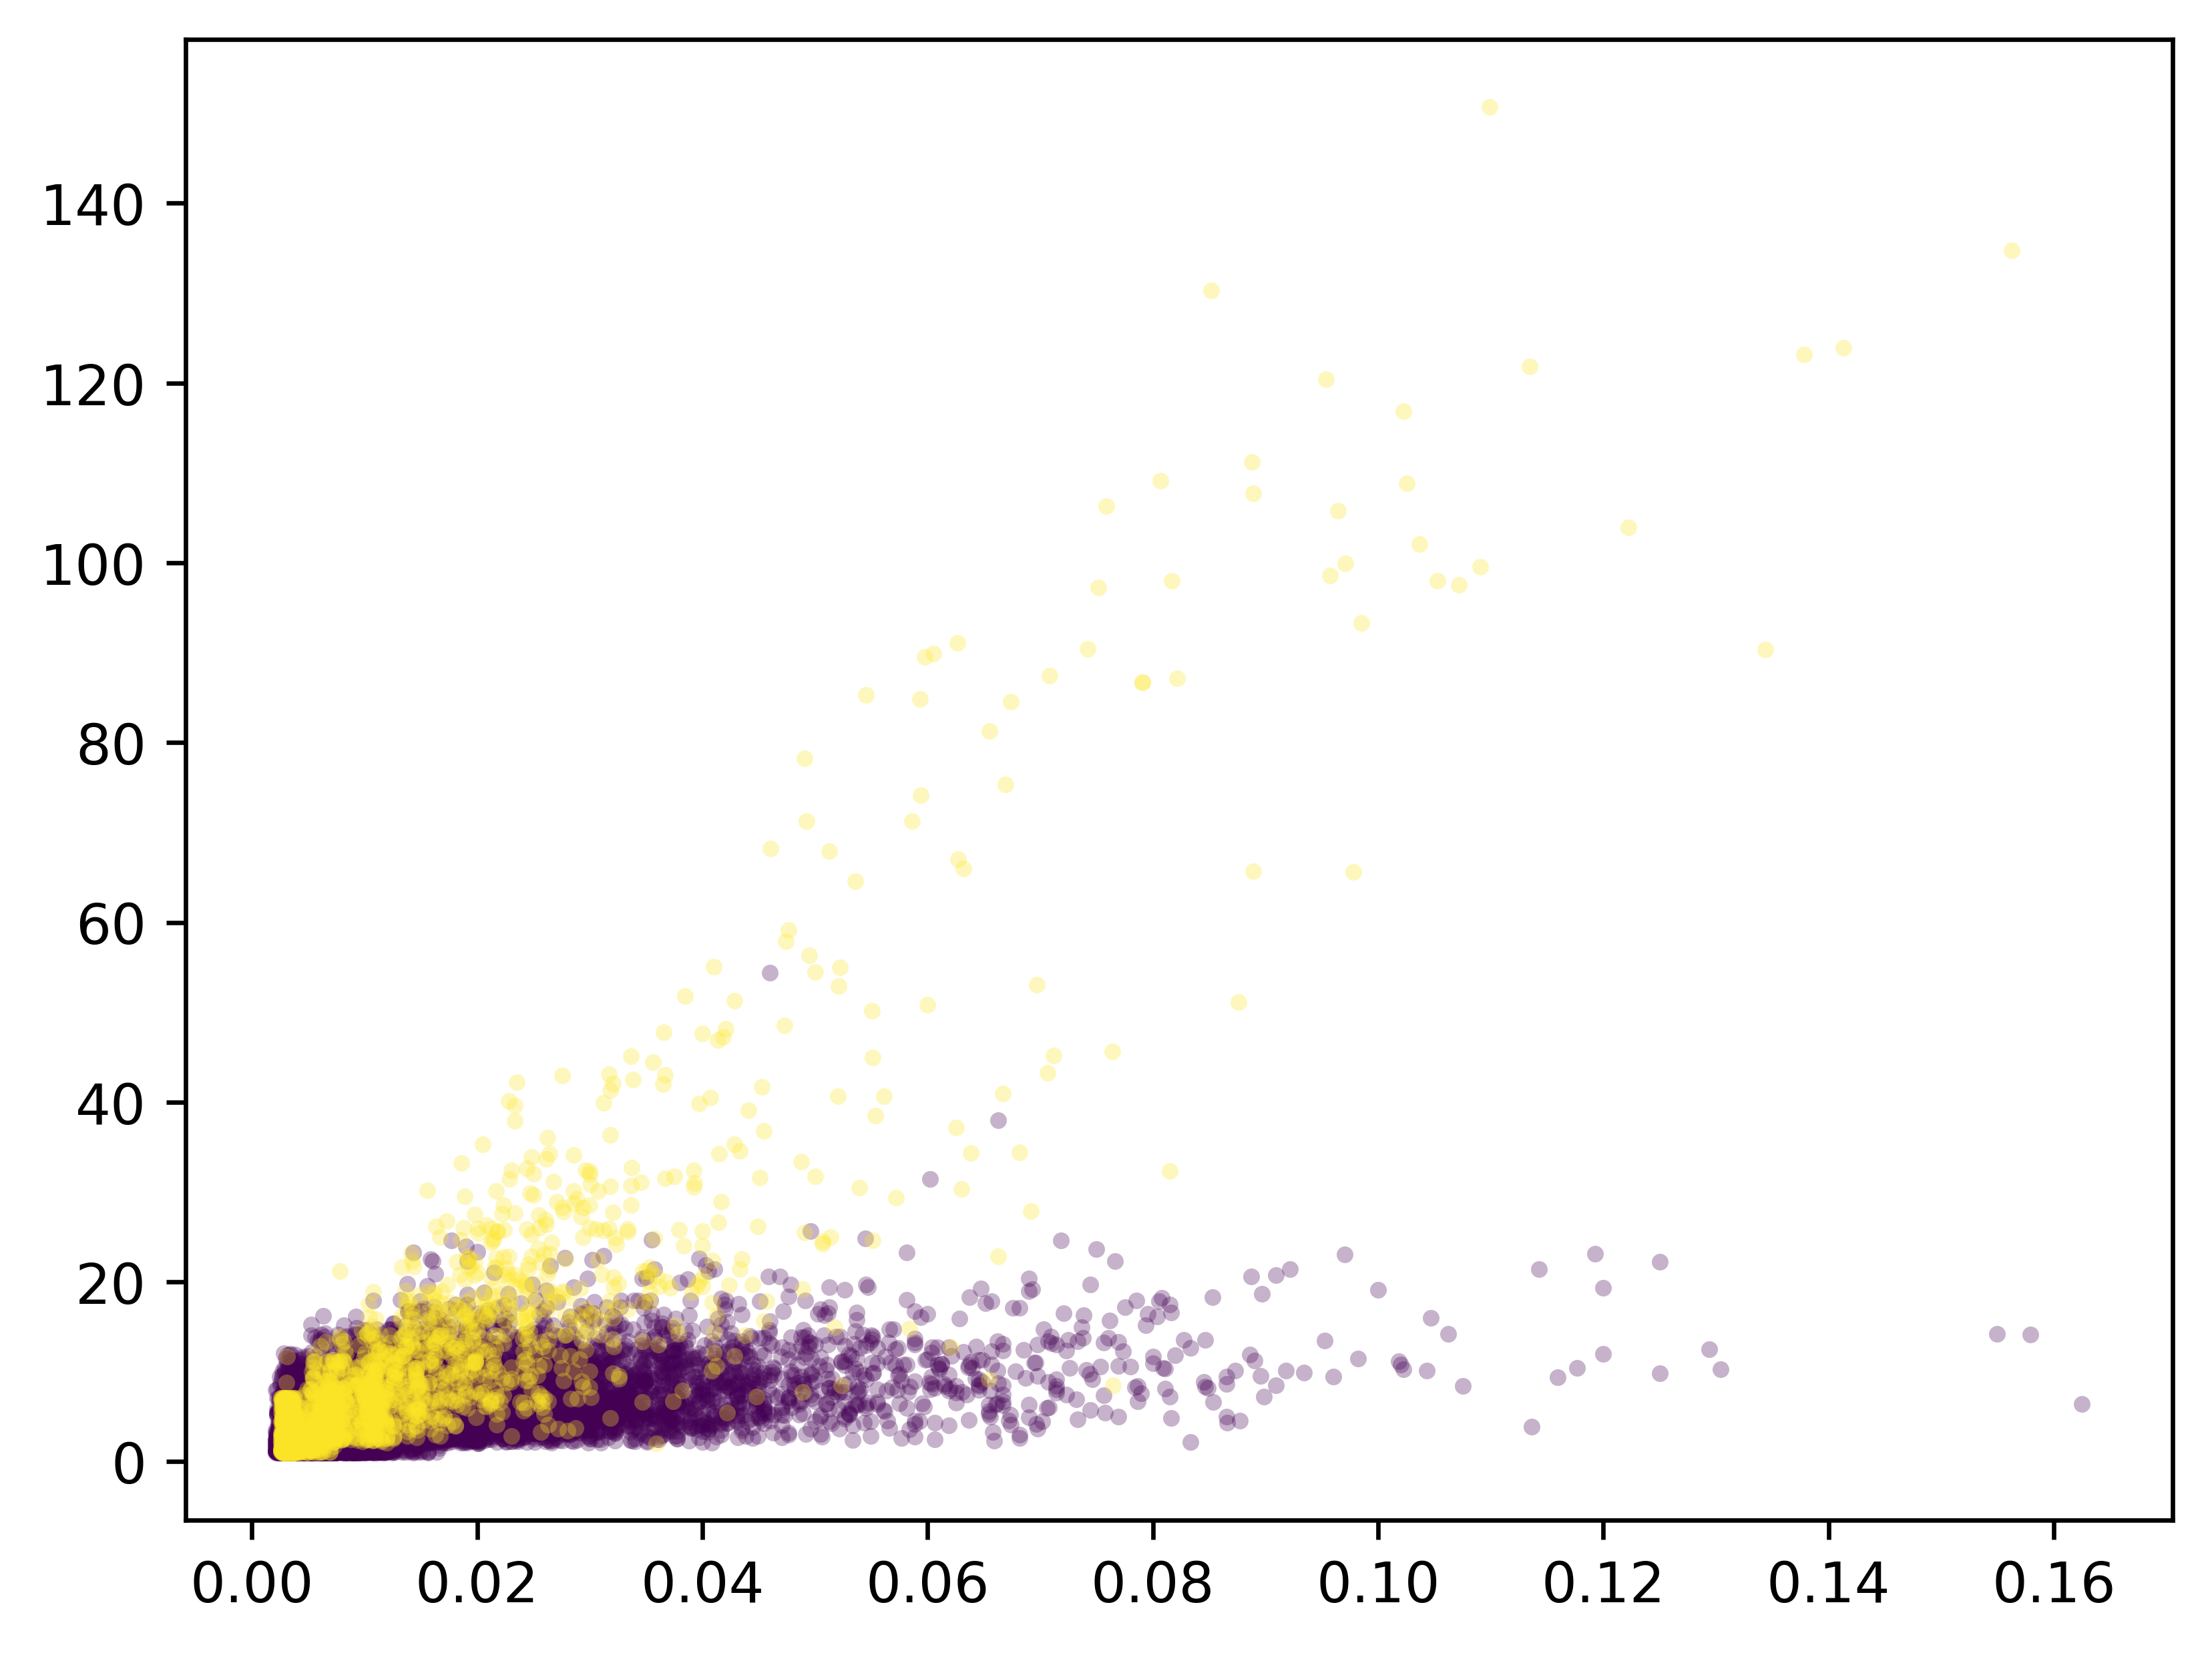

The table this chart was drawn from, first rows:
File name, Segment length, Normalized segment length, Total segment weight, Alignment position
C_PS00983_PS51050, 1, 0.01389, 1.208, 37-37
C_PS00983_PS51050, 1, 0.01389, 10.06, 75-75
C_PS00983_PS51050, 2, 0.02778, 13.93, 20-21
C_PS00983_PS51223, 1, 0.008333, 2.732, 71-71
C_PS00983_PS51223, 1, 0.008333, 1.309, 107-107
C_PS00983_PS51223, 2, 0.01667, 3.191, 79-80
C_PS00983_PS51223, 3, 0.025, 3.069, 96-98
C_PS00983_PS51344, 1, 0.009901, 1.331, 75-75
C_PS00983_PS51344, 1, 0.009901, 1.049, 100-100
C_PS00983_PS51344, 1, 0.009901, 1.243, 103-103
C_PS00983_PS51344, 1, 0.009901, 1.009, 109-109
C_PS00983_PS51720, 1, 0.004329, 1.206, 21-21
C_PS00983_PS51720, 1, 0.004329, 1.188, 35-35
C_PS00983_PS51720, 2, 0.008658, 3.277, 16-17
C_PS00983_PS51720, 2, 0.008658, 3.054, 42-43
C_PS00983_PS51820, 5, 0.02674, 3.159, 198-202
C_PS01352_PS50033, 1, 0.009709, 2.503, 52-52
C_PS01352_PS50033, 1, 0.009709, 1.441, 96-96
C_PS01352_PS50033, 1, 0.009709, 2.685, 113-113
C_PS01352_PS50033, 3, 0.02913, 7.561, 24-26
C_PS01352_PS50033, 3, 0.02913, 3.729, 30-32
C_PS01352_PS50033, 3, 0.02913, 5.75, 87-89
C_PS01352_PS50033, 4, 0.03883, 4.053, 42-45
C_PS01352_PS50134, 1, 0.008264, 2.876, 8-8
C_PS01352_PS50134, 1, 0.008264, 2.185, 20-20
C_PS01352_PS50134, 1, 0.008264, 2.621, 59-59
C_PS01352_PS50134, 9, 0.07438, 9.787, 64-72
C_PS01352_PS50891, 1, 0.007463, 3.149, 53-53
C_PS01352_PS50891, 1, 0.007463, 6.669, 72-72
C_PS01352_PS50891, 1, 0.007463, 2.089, 80-80
C_PS01352_PS50891, 1, 0.007463, 1.699, 93-93
C_PS01352_PS50891, 12, 0.08955, 9.521, 99-110
C_PS01352_PS50944, 1, 0.0122, 2.243, 17-17
C_PS01352_PS50944, 1, 0.0122, 7.127, 22-22
C_PS01352_PS50944, 1, 0.0122, 1.623, 27-27
C_PS01352_PS50944, 1, 0.0122, 1.365, 33-33
C_PS01352_PS50944, 1, 0.0122, 2.224, 68-68
C_PS01352_PS50944, 2, 0.02439, 4.328, 9-10
C_PS01352_PS50944, 2, 0.02439, 2.863, 42-43
C_PS01352_PS50944, 7, 0.08537, 6.66, 47-53
C_PS01352_PS51015, 1, 0.005435, 3.426, 103-103
C_PS01352_PS51015, 1, 0.005435, 7.44, 193-193
C_PS01352_PS51015, 1, 0.005435, 1.542, 197-197
C_PS01352_PS51015, 2, 0.01087, 2.68, 107-108
C_PS01352_PS51015, 3, 0.0163, 3.841, 96-98
C_PS01352_PS51015, 3, 0.0163, 5.186, 128-130
C_PS01352_PS51015, 3, 0.0163, 11.18, 176-178
C_PS01352_PS51061, 1, 0.01111, 1.17, 14-14
C_PS01352_PS51061, 1, 0.01111, 1.596, 20-20
C_PS01352_PS51061, 1, 0.01111, 3.555, 58-58
C_PS01352_PS51061, 2, 0.02222, 5.034, 23-24
C_PS01352_PS51061, 2, 0.02222, 2.544, 30-31
C_PS01352_PS51061, 2, 0.02222, 4.011, 46-47
C_PS01352_PS51061, 6, 0.06667, 6.737, 79-84
C_PS01352_PS51146, 1, 0.003968, 1.58, 130-130
C_PS01352_PS51146, 1, 0.003968, 1.88, 185-185
C_PS01352_PS51146, 1, 0.003968, 2.543, 193-193
C_PS01352_PS51146, 3, 0.0119, 7.062, 112-114
C_PS01352_PS51146, 4, 0.01587, 3.465, 137-140
C_PS01352_PS51146, 4, 0.01587, 3.207, 171-174
... 18,019 more rows
